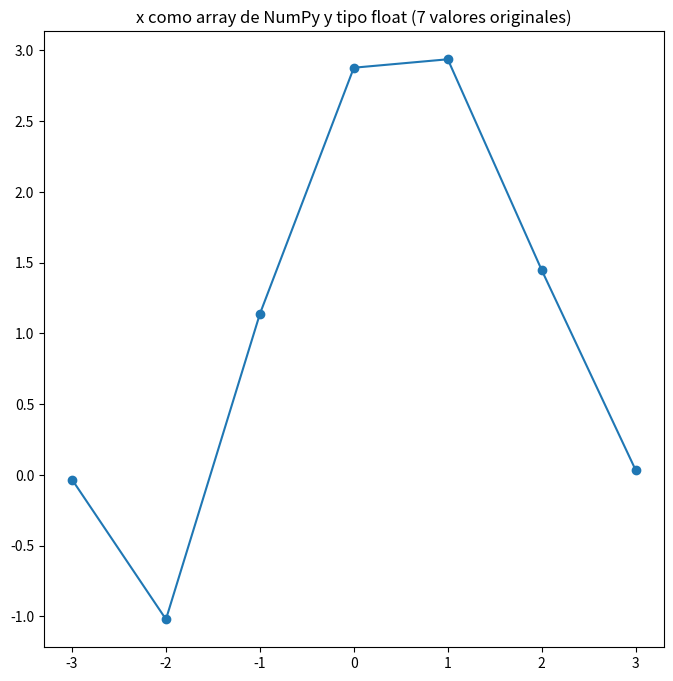

Here is the Python script that generated this plot:
import matplotlib.pyplot as plt
import numpy as np

figure = plt.figure(figsize=(8,8))
axes = figure.add_subplot()

# Se modifica x para que sea un array de NumPy explícitamente float
x = np.array([-3, -2, -1, 0, 1, 2, 3], dtype=float)

y = 3*(1 - x)**2 * np.exp(-x**2 ) - 10*(x/5 - x**3 )*np.exp(-x**2 ) - 1./3*np.exp(-(x + 1)**2 )
axes.plot(x, y, marker='o')
axes.set_title("x como array de NumPy y tipo float (7 valores originales)")
plt.show()
